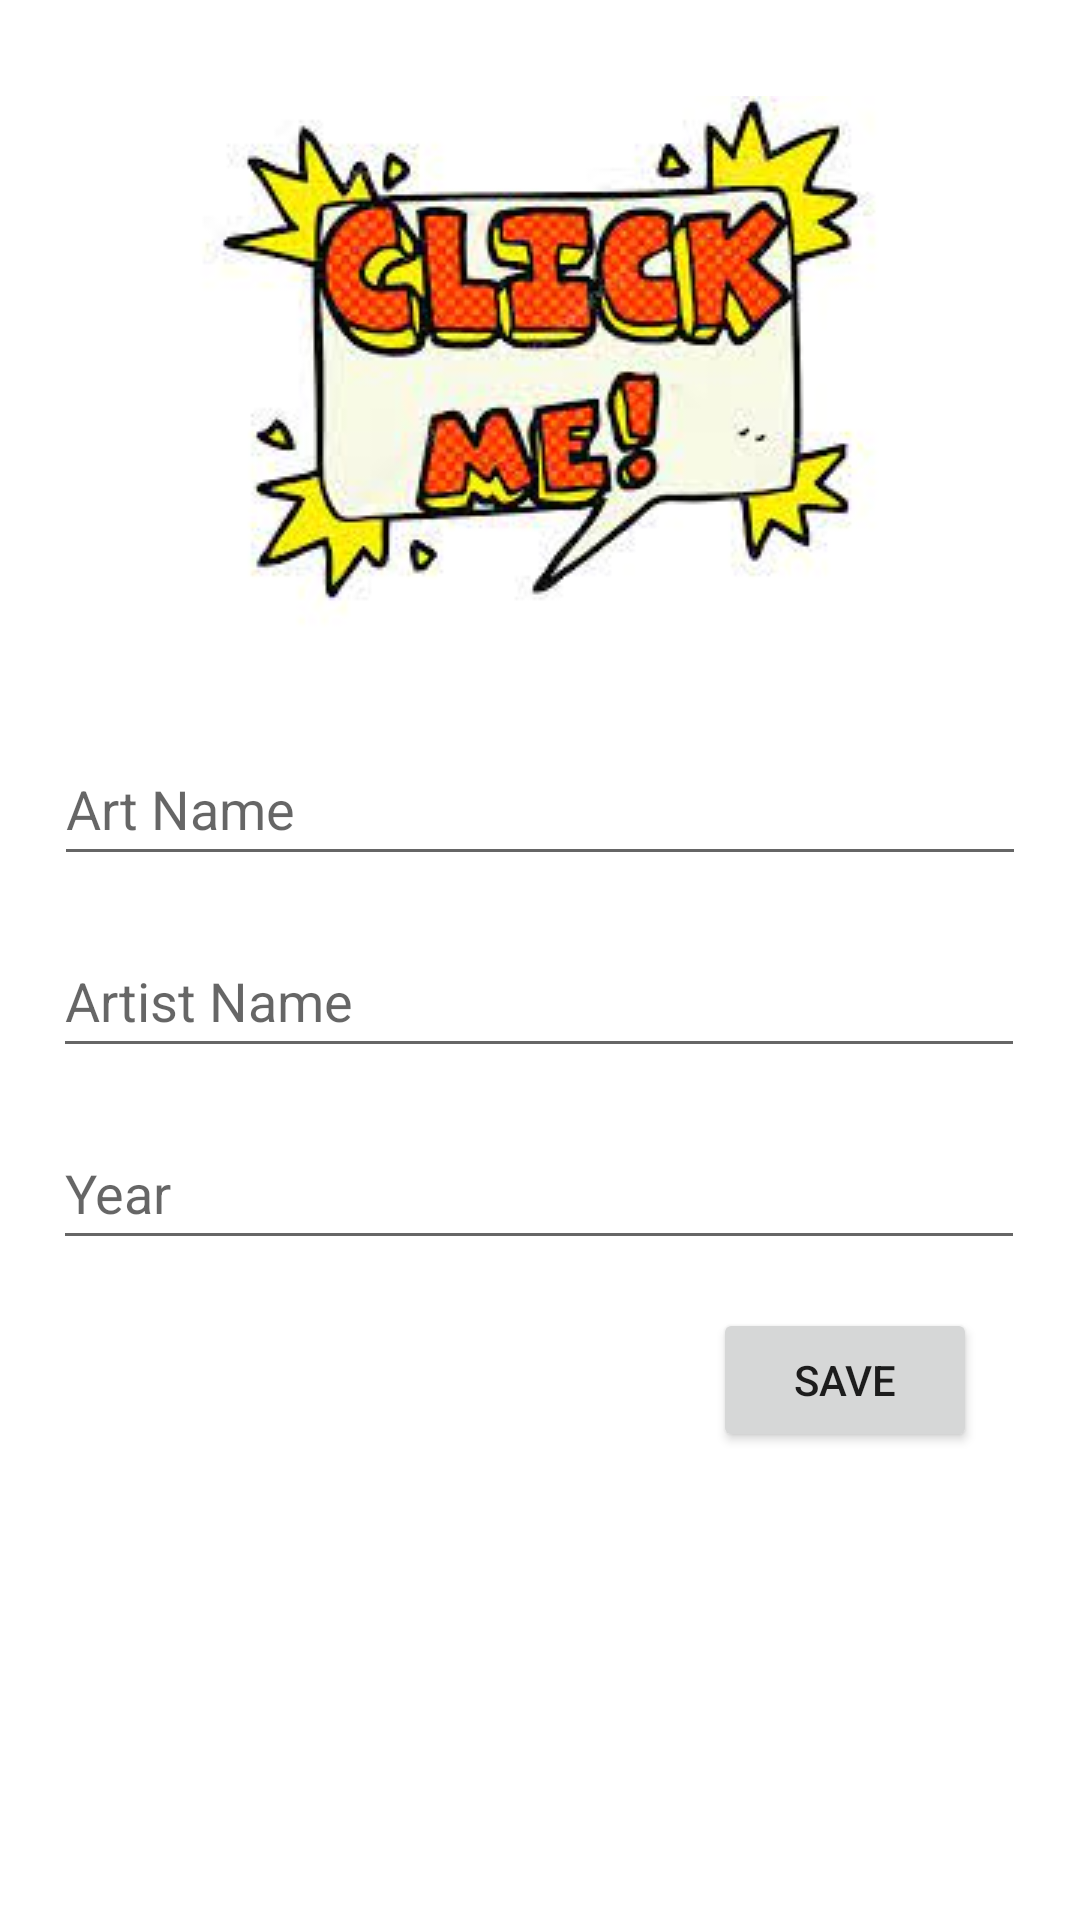

Android layout source for this screen:
<!-- AndroidManifest.xml: application theme Theme.ArtBookWithTesting -->
<!-- res/layout/fragment_art_details.xml -->
<?xml version="1.0" encoding="utf-8"?>
<androidx.constraintlayout.widget.ConstraintLayout xmlns:android="http://schemas.android.com/apk/res/android"
    xmlns:app="http://schemas.android.com/apk/res-auto"
    xmlns:tools="http://schemas.android.com/tools"
    android:layout_width="match_parent"
    android:layout_height="match_parent">
    <ImageView
        android:id="@+id/artImageView"
        android:layout_width="wrap_content"
        android:layout_height="wrap_content"
        android:layout_marginTop="32dp"
        app:layout_constraintEnd_toEndOf="parent"
        app:layout_constraintStart_toStartOf="parent"
        app:layout_constraintTop_toTopOf="parent"
        app:srcCompat="@drawable/clickme"
        android:background="@android:color/darker_gray"

        />

    <EditText
        android:id="@+id/artNameEditText"
        android:layout_width="324dp"
        android:layout_height="wrap_content"
        android:layout_marginTop="16dp"
        android:ems="10"
        android:hint="Art Name"
        android:inputType="textPersonName"
        android:minHeight="48dp"
        app:layout_constraintEnd_toEndOf="parent"
        app:layout_constraintStart_toStartOf="parent"
        app:layout_constraintTop_toBottomOf="@+id/artImageView" />

    <EditText
        android:id="@+id/artistNameEditText"
        android:layout_width="324dp"
        android:layout_height="wrap_content"
        android:layout_marginTop="16dp"
        android:ems="10"
        android:hint="Artist Name"
        android:inputType="textPersonName"
        android:minHeight="48dp"
        app:layout_constraintEnd_toEndOf="parent"
        app:layout_constraintHorizontal_bias="0.494"
        app:layout_constraintStart_toStartOf="parent"
        app:layout_constraintTop_toBottomOf="@+id/artNameEditText" />

    <EditText
        android:id="@+id/artYearEditText"
        android:layout_width="324dp"
        android:layout_height="wrap_content"
        android:layout_marginTop="16dp"
        android:ems="10"
        android:hint="Year"
        android:inputType="textPersonName"
        android:minHeight="48dp"
        app:layout_constraintEnd_toEndOf="parent"
        app:layout_constraintHorizontal_bias="0.494"
        app:layout_constraintStart_toStartOf="parent"
        app:layout_constraintTop_toBottomOf="@+id/artistNameEditText" />


    <Button
        android:id="@+id/saveButton"
        android:layout_width="wrap_content"
        android:layout_height="wrap_content"
        android:layout_marginTop="16dp"
        android:layout_marginRight="16dp"
        android:text="Save"
        app:layout_constraintEnd_toEndOf="@+id/artYearEditText"

        app:layout_constraintTop_toBottomOf="@+id/artYearEditText" />
</androidx.constraintlayout.widget.ConstraintLayout>
<!-- resources referenced by this layout -->
<resources>
  <!-- drawable clickme: jpg bitmap (drawable, 11129 bytes) -->
  <style name="Theme.ArtBookWithTesting" parent="Theme.MaterialComponents.DayNight.DarkActionBar">
          
          <item name="colorPrimary">@color/purple_500</item>
          <item name="colorPrimaryVariant">@color/purple_700</item>
          <item name="colorOnPrimary">@color/white</item>
          
          <item name="colorSecondary">@color/teal_200</item>
          <item name="colorSecondaryVariant">@color/teal_700</item>
          <item name="colorOnSecondary">@color/black</item>
          
          <item name="android:statusBarColor" tools:targetApi="l">?attr/colorPrimaryVariant</item>
          
      </style>
  <!-- not gathered from this repository: default colours our renderer supplied (Android Studio template values) -->
  <color name="purple_500">#FF6200EE</color>
  <color name="purple_700">#FF3700B3</color>
  <color name="teal_200">#FF03DAC5</color>
  <color name="teal_700">#FF018786</color>
  <color name="black">#FF000000</color>
  <color name="white">#FFFFFFFF</color>
</resources>
